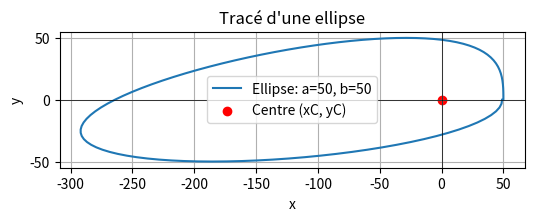

Reproduce this figure in Python.
import matplotlib.pyplot as plt

def ellipse(xC, yC, a, b, points=100):
    """
    Trace une ellipse de centre (xC, yC), demi-grand axe a et demi-petit axe b.
    Le paramètre `points` détermine la résolution de l'ellipse.
    """
    # Initialisation des listes pour stocker les points
    x_vals = []
    y_vals = []
    
    # Paramètre t varie de 0 à 2*pi
    t = 0
    delta_t = (2 * 3.141592653589793) / points  # Pas d'incrément pour t
    
    # Variables pour les approximations de cos(t) et sin(t)
    cos_t = 1  # cos(0)
    sin_t = 0  # sin(0)
    fact = 1   # Factorielle pour les termes du développement de Taylor
    t_power = 0  # Puissance de t
    
    # Calcul des points de l'ellipse
    for i in range(points + 1):  # Inclure le point final
        # Ajout des coordonnées calculées
        x_vals.append(xC + a * cos_t)
        y_vals.append(yC + b * sin_t)
        
        # Calcul approximé des nouvelles valeurs de cos(t + delta_t) et sin(t + delta_t)
        t += delta_t
        t_power = t  # Recalculer la puissance
        fact = 1  # Réinitialisation pour la factorielle
        cos_t = 1  # Réinitialisation de cos(t)
        sin_t = t  # Premier terme pour sin(t)
        sign = -1  # Alterne entre + et -
        
        # Approximations avec les 10 premiers termes du développement de Taylor
        for n in range(1, 10):
            fact *= (2 * n) * (2 * n - 1)  # Factorielle pour le terme actuel
            t_power *= t ** 2  # Mise à jour de la puissance de t
            cos_t += sign * t_power / fact  # Ajouter le terme de Taylor pour cos(t)
            sign *= -1  # Alterner les signes

        t_power = t  # Réinitialisation pour sin
        fact = 1
        sin_t = t
        sign = -1
        
        for n in range(1, 10):
            fact *= (2 * n + 1) * (2 * n)  # Factorielle pour sin(t)
            t_power *= t ** 2  # Mise à jour de la puissance de t
            sin_t += sign * t_power / fact
            sign *= -1
    
    # Tracé de l'ellipse
    plt.figure(figsize=(6, 6))
    plt.plot(x_vals, y_vals, label=f"Ellipse: a={a}, b={b}")
    plt.scatter([xC], [yC], color="red", label="Centre (xC, yC)")
    plt.gca().set_aspect('equal', adjustable='box')
    plt.axhline(0, color='black', linewidth=0.5)
    plt.axvline(0, color='black', linewidth=0.5)
    plt.legend()
    plt.title("Tracé d'une ellipse")
    plt.xlabel("x")
    plt.ylabel("y")
    plt.grid()
    plt.show()

# Exemple d'utilisation
ellipse(0, 0, 50, 50)
